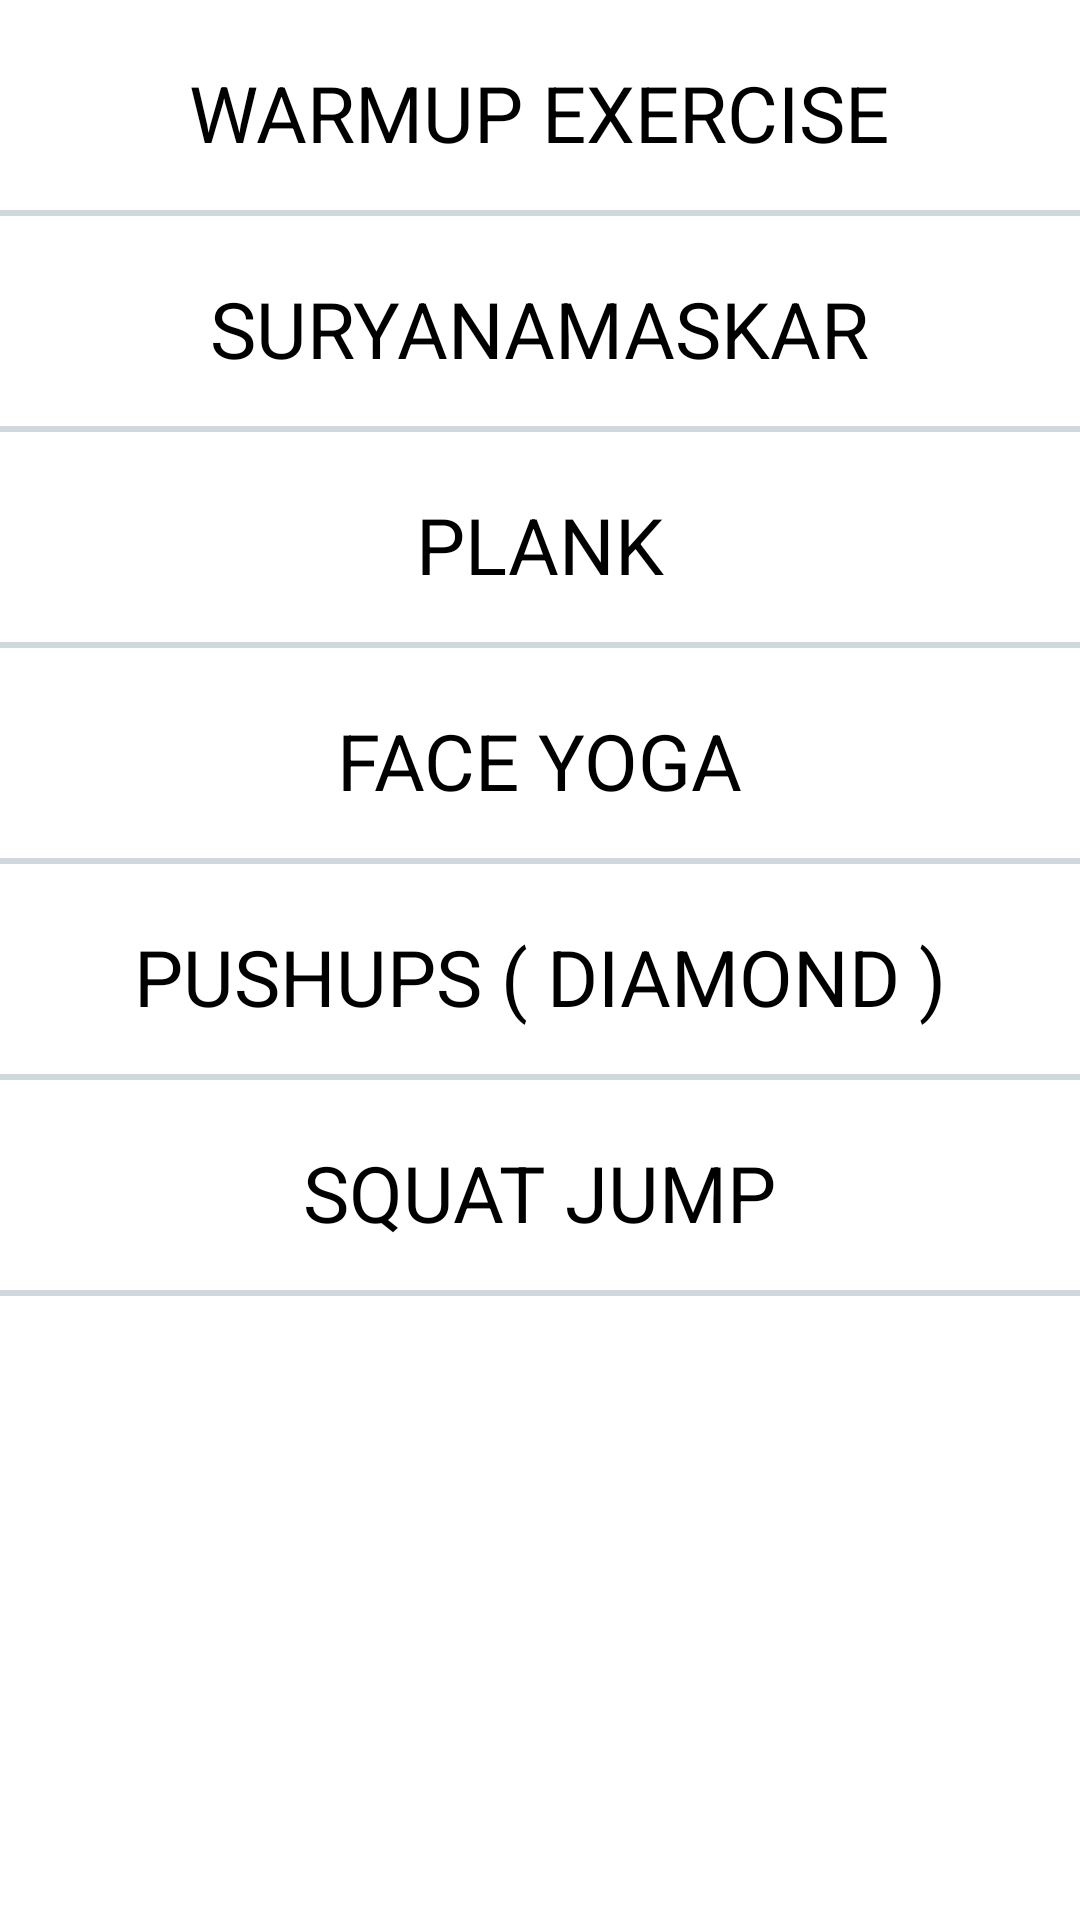

Layout XML and referenced resources for this Android screen:
<!-- AndroidManifest.xml: application theme Theme.YogaCharaApp -->
<!-- res/layout/fragment_exercise.xml -->
<?xml version="1.0" encoding="utf-8"?>
<ScrollView xmlns:android="http://schemas.android.com/apk/res/android"
    xmlns:tools="http://schemas.android.com/tools"
    android:layout_width="match_parent"
    android:layout_height="match_parent"
    android:background="@color/white"
    tools:context=".fragment.ExerciseFragment">
<LinearLayout
    android:layout_width="match_parent"
    android:orientation="vertical"
    android:layout_height="wrap_content">

    <TextView
        android:id="@+id/txtWarmup"
        android:layout_width="wrap_content"
        android:layout_height="wrap_content"
        android:text="Warmup exercise"
        android:textSize="26sp"
        android:textColor="@color/black"
        android:textAllCaps="true"
        android:layout_marginTop="20dp"
        android:layout_gravity="center_horizontal"
        />
    <View
        android:layout_width="match_parent"
        android:layout_height="2dp"
        android:background="#cfd8dc"
        android:layout_marginTop="15dp"
        />
   <TextView
       android:id="@+id/txtSurya"
       android:layout_width="wrap_content"
       android:layout_height="wrap_content"
       android:text="Suryanamaskar"
       android:textColor="@color/black"
       android:textSize="26sp"
       android:textAllCaps="true"
       android:layout_marginTop="20dp"
       android:layout_gravity="center_horizontal"
       />
    <View
        android:layout_width="match_parent"
        android:layout_height="2dp"
        android:background="#cfd8dc"
        android:layout_marginTop="15dp"
        />
    <TextView
        android:id="@+id/txtPlank"
        android:layout_width="wrap_content"
        android:layout_height="wrap_content"
        android:text="Plank"
        android:textSize="26sp"
        android:textAllCaps="true"
        android:textColor="@color/black"
        android:layout_marginTop="20dp"
        android:layout_gravity="center_horizontal"
        />
    <View
        android:layout_width="match_parent"
        android:layout_height="2dp"
        android:background="#cfd8dc"
        android:layout_marginTop="15dp"
        />
    <TextView
        android:id="@+id/txtFaceYoga"
        android:layout_width="wrap_content"
        android:layout_height="wrap_content"
        android:text="Face yoga"
        android:textSize="26sp"
        android:textColor="@color/black"
        android:textAllCaps="true"
        android:layout_marginTop="20dp"
        android:layout_gravity="center_horizontal"
        />
    <View
        android:layout_width="match_parent"
        android:layout_height="2dp"
        android:background="#cfd8dc"
        android:layout_marginTop="15dp"
        />
    <TextView
        android:id="@+id/txtpushUps"
        android:layout_width="wrap_content"
        android:layout_height="wrap_content"
        android:text="pushups ( diamond )"
        android:textColor="@color/black"
        android:textSize="26sp"
        android:textAllCaps="true"
        android:layout_marginTop="20dp"
        android:layout_gravity="center_horizontal"
        />
    <View
        android:layout_width="match_parent"
        android:layout_height="2dp"
        android:background="#cfd8dc"
        android:layout_marginTop="15dp"
        />
    <TextView
        android:id="@+id/txtSquat"
        android:layout_width="wrap_content"
        android:layout_height="wrap_content"
        android:text="squat jump"
        android:textSize="26sp"
        android:textColor="@color/black"
        android:textAllCaps="true"
        android:layout_marginTop="20dp"
        android:layout_gravity="center_horizontal"
        />
    <View
        android:layout_width="match_parent"
        android:layout_height="2dp"
        android:background="#cfd8dc"
        android:layout_marginTop="15dp"
        />

</LinearLayout>


</ScrollView>
<!-- resources referenced by this layout -->
<resources>
  <color name="black">#FF000000</color>
  <color name="white">#FFFFFFFF</color>
  <style name="Theme.YogaCharaApp" parent="Base.Theme.YogaCharaApp" />
  <style name="Base.Theme.YogaCharaApp" parent="Theme.AppCompat.DayNight.NoActionBar">
  
           <item name="colorPrimary">@color/black</item>
          <item name="colorPrimaryDark">@color/black</item>
      </style>
</resources>
